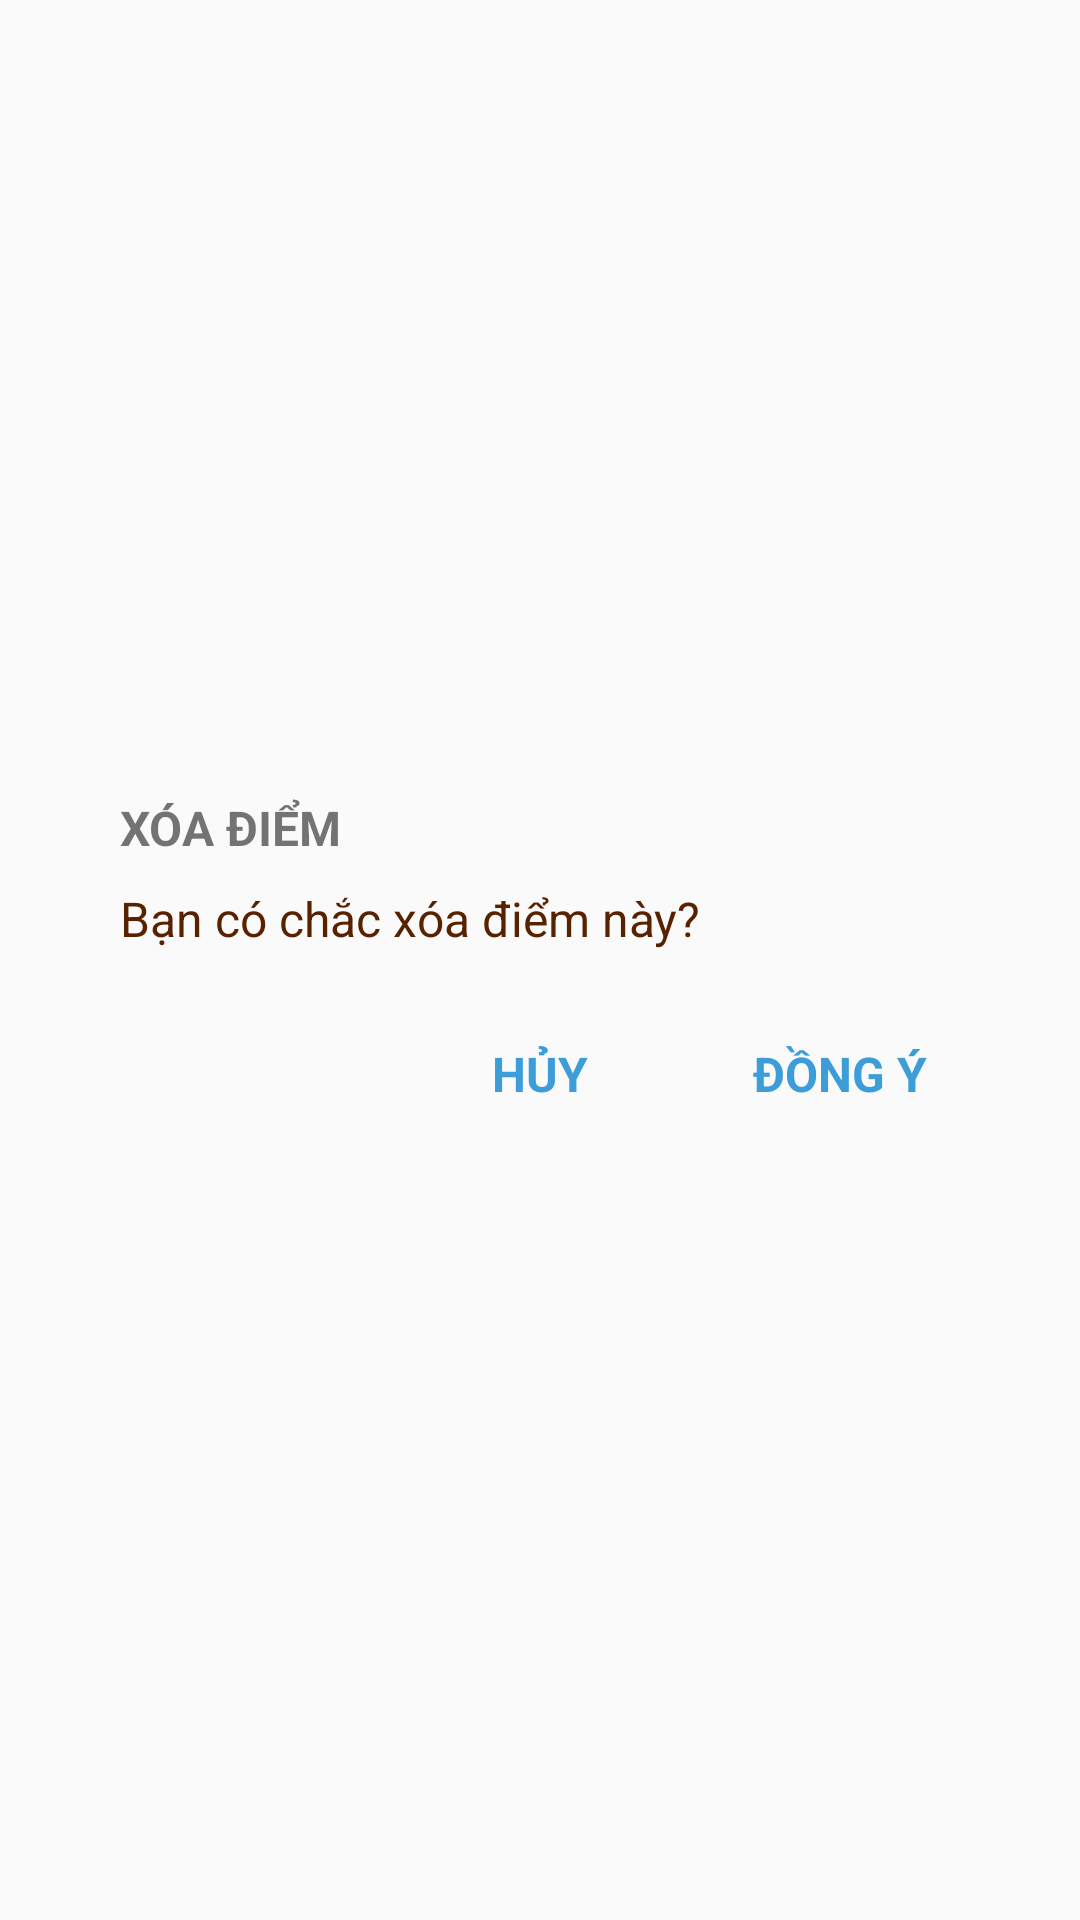

Reconstruct the res/layout file that produces this screen, plus the resources it refers to.
<!-- AndroidManifest.xml: application theme AppTheme -->
<!-- res/layout/dialog_delete_layout.xml -->
<?xml version="1.0" encoding="utf-8"?>
<LinearLayout xmlns:android="http://schemas.android.com/apk/res/android"
    android:layout_width="match_parent"
    android:layout_height="match_parent"
    android:gravity="center">

    <LinearLayout
        android:layout_width="300dp"
        android:layout_height="wrap_content"
        android:layout_gravity="center"
        android:orientation="vertical"
        android:paddingLeft="@dimen/margin_small"
        android:paddingBottom="@dimen/margin_medium"
        android:paddingTop="@dimen/margin_medium">
        <TextView
            android:id="@+id/textView8"
            android:layout_width="match_parent"
            android:layout_height="39dp"
            android:text="xóa điểm"
            android:textAllCaps="true"
            android:textSize="@dimen/text_size_small"
            android:gravity="center|left"
            android:padding="@dimen/margin_small"
            android:textStyle="bold" />
        <TextView
            android:paddingLeft="@dimen/margin_small"
            android:layout_width="match_parent"
            android:layout_height="wrap_content"
            android:text="Bạn có chắc xóa điểm này?"
            android:textSize="@dimen/text_size_small"
            android:textColor="@color/color_text"/>
        <LinearLayout
            android:layout_width="match_parent"
            android:layout_height="wrap_content"
            android:gravity="end"
            android:layout_marginTop="@dimen/margin_medium"
            android:orientation="horizontal">

            <TextView
                android:id="@+id/tv_exit"
                android:padding="@dimen/margin_medium"
                android:layout_width="100dp"
                android:layout_height="wrap_content"
                android:layout_gravity="right"
                android:gravity="center"
                android:text="HỦY"
                android:textColor="@color/colorPrimaryDark"
                android:textSize="@dimen/text_size_small"
                android:textStyle="bold" />

            <TextView
                android:id="@+id/tv_ok"
                android:layout_width="100dp"
                android:padding="@dimen/margin_medium"
                android:layout_height="wrap_content"
                android:gravity="center"
                android:text="ĐỒNG Ý"
                android:textColor="@color/colorPrimaryDark"
                android:textSize="@dimen/text_size_small"
                android:textStyle="bold" />


        </LinearLayout>
    </LinearLayout>

</LinearLayout>
<!-- resources referenced by this layout -->
<resources>
  <color name="colorPrimaryDark">#3d9dd9</color>
  <color name="color_text">#582200</color>
  <dimen name="margin_medium">15dp</dimen>
  <dimen name="margin_small">5dp</dimen>
  <dimen name="text_size_small">16sp</dimen>
  <style name="AppTheme" parent="Theme.AppCompat.Light.DarkActionBar">
          
          <item name="colorPrimary">@color/colorPrimary</item>
          <item name="colorPrimaryDark">@color/colorPrimaryDark</item>
          <item name="colorAccent">@color/colorAccent</item>
          <item name="android:windowActionBar">false</item>
          <item name="windowNoTitle">true</item>
  
      </style>
  <color name="colorPrimary">#3db0e6</color>
  <color name="colorAccent">#FF4081</color>
</resources>
